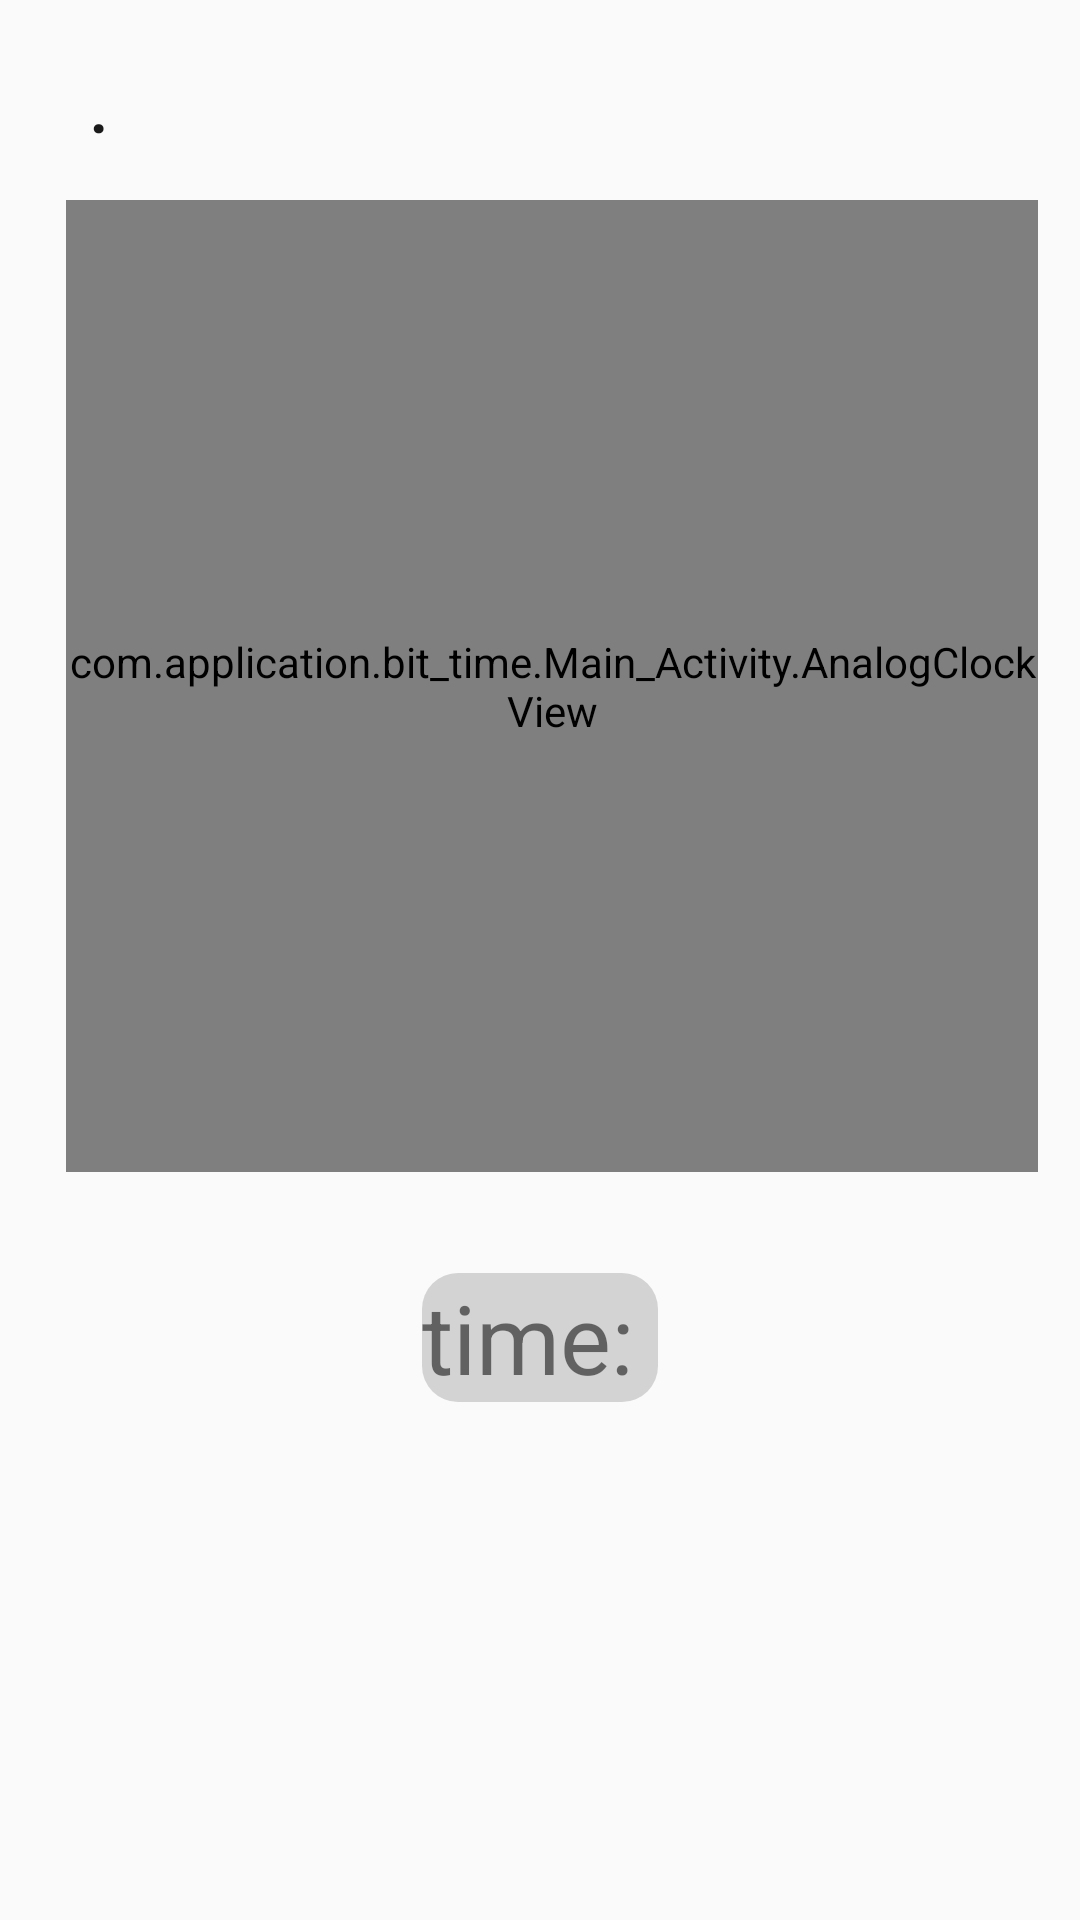

Here is an Android app screen rendered from its layout file. Give the layout XML and the strings, colors and styles it references.
<!-- AndroidManifest.xml: application theme PastelTheme -->
<!-- res/layout/home_layout.xml -->
<?xml version="1.0" encoding="utf-8"?>
<androidx.constraintlayout.widget.ConstraintLayout xmlns:android="http://schemas.android.com/apk/res/android"
    xmlns:app="http://schemas.android.com/apk/res-auto"
    xmlns:tools="http://schemas.android.com/tools"
    android:layout_width="match_parent"
    android:layout_height="wrap_content"
    android:visibility="visible"
    tools:context=".Main_Activity.MainActivity"
    tools:visibility="visible">

    <com.application.bit_time.Main_Activity.AnalogClockView
        android:id="@+id/analogClockView"
        android:layout_width="0dp"
        android:layout_height="0dp"
        app:layout_constraintBottom_toTopOf="@+id/clockTextView"
        app:layout_constraintDimensionRatio="1:1"
        app:layout_constraintEnd_toEndOf="parent"
        app:layout_constraintHorizontal_bias="0.609"
        app:layout_constraintStart_toStartOf="parent"
        app:layout_constraintTop_toTopOf="parent"
        app:layout_constraintVertical_bias="0.663"
        app:layout_constraintWidth_percent="0.9" />

    <TextView
        android:id="@+id/clockTextView"
        android:layout_width="wrap_content"
        android:layout_height="wrap_content"
        android:layout_gravity="center_horizontal"
        android:background="@drawable/time_textview"
        android:text="time: "
        android:textSize="32sp"
        app:layout_constraintBottom_toBottomOf="parent"
        app:layout_constraintEnd_toEndOf="parent"
        app:layout_constraintStart_toStartOf="parent"
        app:layout_constraintTop_toTopOf="parent"
        app:layout_constraintVertical_bias="0.711" />

    <Button
        android:id="@+id/caregiver_button"
        style="@style/CaregiverButton"
        android:layout_width="50dp"
        android:layout_height="50dp"
        android:text=" ."
        app:layout_constraintBottom_toBottomOf="parent"

        app:layout_constraintDimensionRatio="1:1"
        app:layout_constraintEnd_toEndOf="parent"
        app:layout_constraintHorizontal_bias="0.016"
        app:layout_constraintStart_toStartOf="parent"
        app:layout_constraintTop_toTopOf="parent"
        app:layout_constraintVertical_bias="0.017" />

</androidx.constraintlayout.widget.ConstraintLayout>
<!-- resources referenced by this layout -->
<resources>
  <!-- drawable time_textview (drawable) -->
  <?xml version="1.0" encoding="utf-8"?>
  <shape xmlns:android="http://schemas.android.com/apk/res/android">
      <solid android:color="#D3D3D3" />
      <corners android:radius="12dp" />
  </shape>
  <style name="CaregiverButton">
          <item name="android:background">@drawable/caregiver_button</item>
  
          <item name="android:textColor">@color/black</item>
          <item name="android:textSize">24sp</item>
      </style>
  <style name="PastelTheme" parent="Theme.AppCompat.Light.NoActionBar">
          <item name="colorPrimary">@color/pastel_yellow</item>
          <item name="colorPrimaryDark">@color/pastel_red</item>
          <item name="colorAccent">@color/pastel_purple</item>
          <item name="android:textColorHighlight">@color/pastel_green</item>
      </style>
  <color name="black">#1A1A1A</color>
  <color name="pastel_yellow">#FCECA8</color>
  <color name="pastel_red">#FAC7C7</color>
  <color name="pastel_purple">#CDB5F7</color>
  <color name="pastel_green">#A2E9D9</color>
</resources>
